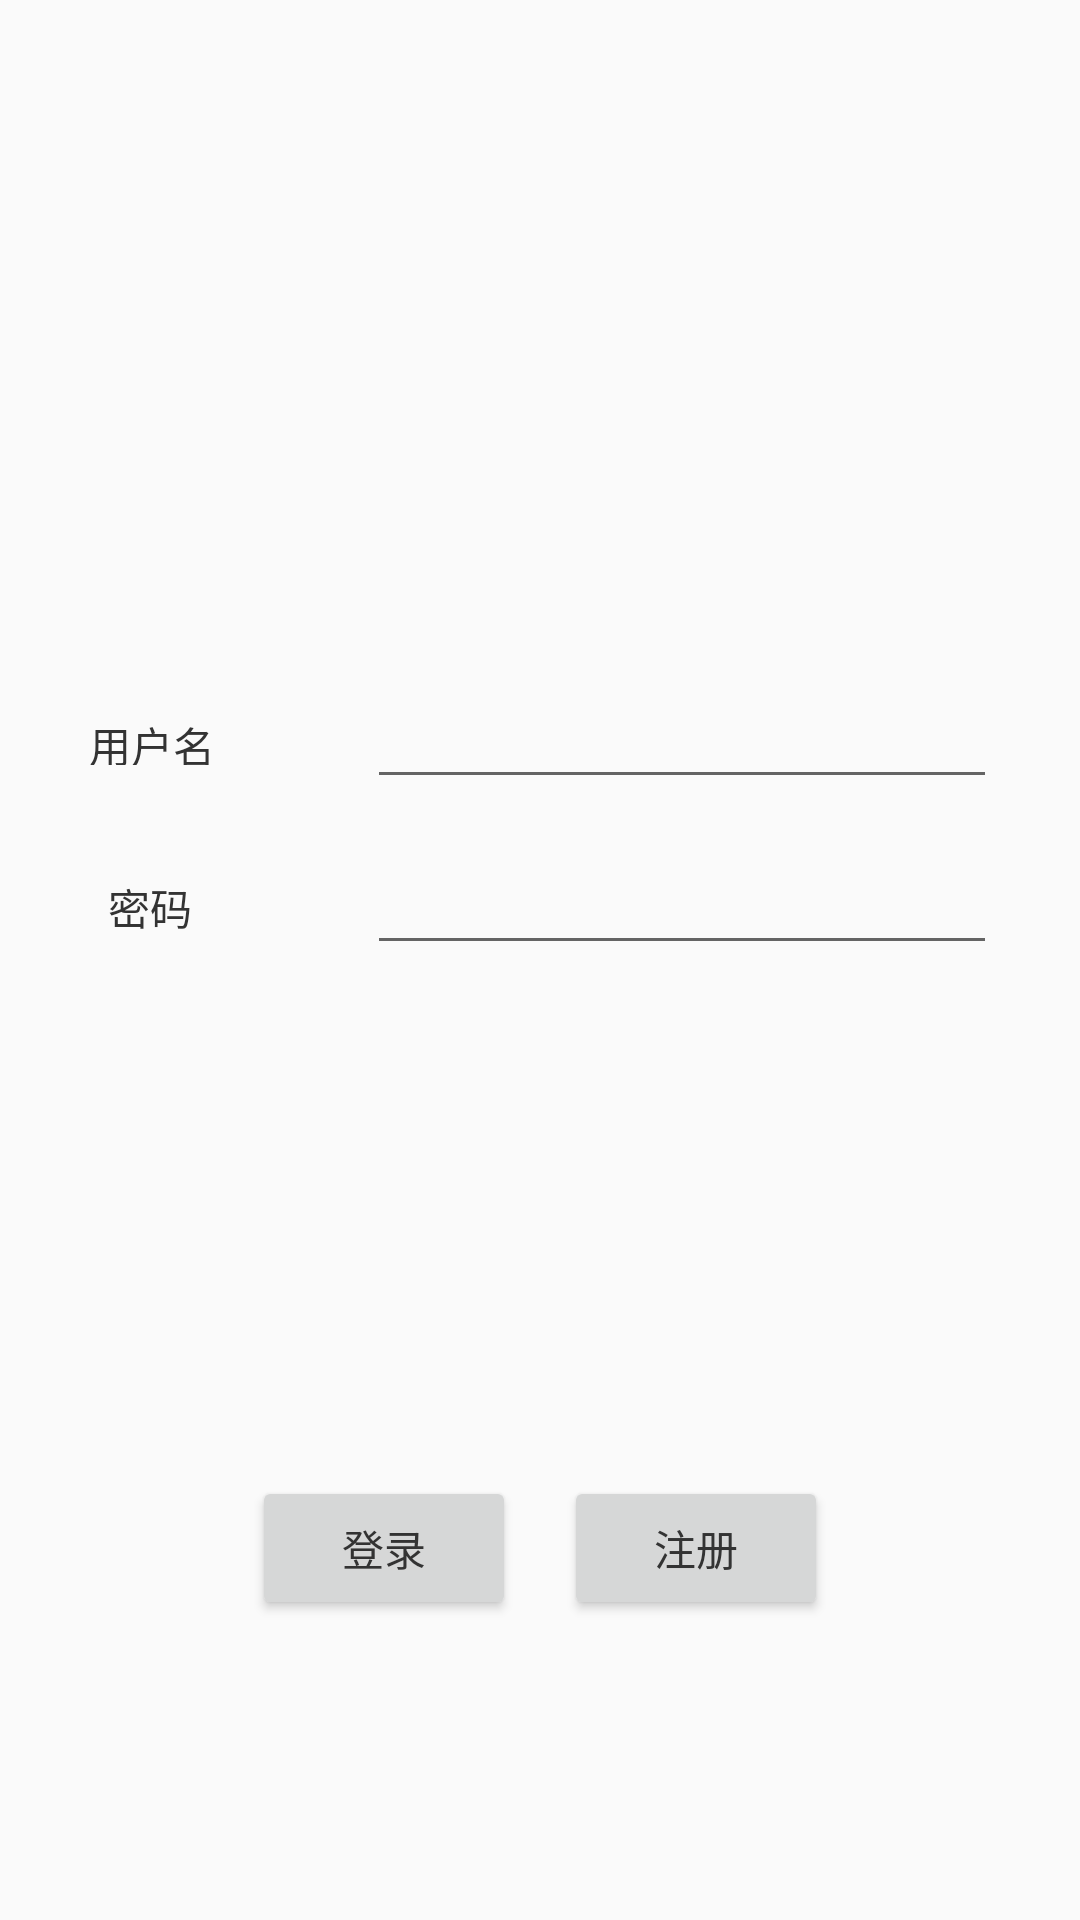

The Android layout XML behind this screen, and the referenced resources:
<!-- AndroidManifest.xml: application theme AppTheme -->
<!-- res/layout/activity_login.xml -->
<?xml version="1.0" encoding="utf-8"?>
<androidx.constraintlayout.widget.ConstraintLayout xmlns:android="http://schemas.android.com/apk/res/android"
    xmlns:app="http://schemas.android.com/apk/res-auto"
    xmlns:tools="http://schemas.android.com/tools"
    android:layout_width="match_parent"
    android:layout_height="match_parent"
    tools:layout_editor_absoluteY="25dp">


    <androidx.constraintlayout.widget.Guideline
        android:id="@+id/guideline"
        android:layout_width="wrap_content"
        android:layout_height="wrap_content"
        android:orientation="vertical"
        app:layout_constraintGuide_percent="0.5" />

    <Button
        android:id="@+id/btn_login"
        android:layout_width="wrap_content"
        android:layout_height="wrap_content"
        android:layout_marginBottom="100dp"
        android:layout_marginEnd="8dp"
        android:text="登录"
        app:layout_constraintBottom_toBottomOf="parent"
        app:layout_constraintEnd_toStartOf="@+id/guideline" />

    <Button
        android:id="@+id/btn_register"
        android:layout_width="wrap_content"
        android:layout_height="wrap_content"
        android:layout_marginStart="8dp"
        android:text="注册"
        app:layout_constraintBottom_toBottomOf="@+id/btn_login"
        app:layout_constraintStart_toEndOf="@+id/guideline" />

    <TextView
        android:id="@+id/textView"
        android:layout_width="wrap_content"
        android:layout_height="17dp"
        android:layout_marginEnd="23dp"
        android:layout_marginStart="2dp"
        android:text="用户名"
        app:layout_constraintBaseline_toBaselineOf="@+id/et_user_name"
        app:layout_constraintEnd_toStartOf="@+id/et_user_name"
        app:layout_constraintStart_toStartOf="parent" />

    <TextView
        android:id="@+id/textView2"
        android:layout_width="wrap_content"
        android:layout_height="wrap_content"
        android:layout_marginStart="36dp"
        android:layout_marginTop="37dp"
        android:text="密码"
        app:layout_constraintStart_toStartOf="parent"
        app:layout_constraintTop_toBottomOf="@+id/textView" />

    <EditText
        android:id="@+id/et_user_name"
        android:layout_width="wrap_content"
        android:layout_height="wrap_content"
        android:layout_marginTop="225dp"
        android:ems="10"
        android:inputType="textPersonName"
        app:layout_constraintEnd_toEndOf="parent"
        app:layout_constraintStart_toEndOf="@+id/textView"
        app:layout_constraintTop_toTopOf="parent" />

    <EditText
        android:id="@+id/et_password"
        android:layout_width="wrap_content"
        android:layout_height="wrap_content"
        android:layout_marginTop="14dp"
        android:ems="10"
        android:inputType="textPassword"
        app:layout_constraintStart_toStartOf="@+id/et_user_name"
        app:layout_constraintTop_toBottomOf="@+id/et_user_name" />
</androidx.constraintlayout.widget.ConstraintLayout>
<!-- resources referenced by this layout -->
<resources>
  <style name="AppTheme" parent="Theme.AppCompat.Light.NoActionBar">
          <item name="colorPrimary">@color/colorPrimary</item>
          <item name="colorPrimaryDark">@color/colorPrimary</item>
          <item name="android:windowAnimationStyle">@style/windowAnimation</item>
          <item name="android:itemBackground">@color/white</item>
          <item name="android:textColor">@color/title_black</item>
      </style>
  <color name="colorPrimary">#FF36BC9B</color>
  <style name="windowAnimation">
          <item name="android:activityOpenEnterAnimation">@anim/push_left_in</item>
          <item name="android:activityOpenExitAnimation">@anim/push_left_out</item>
          <item name="android:activityCloseEnterAnimation">@anim/push_right_in</item>
          <item name="android:activityCloseExitAnimation">@anim/push_right_out</item>
      </style>
  <color name="white">#ffffff</color>
  <color name="title_black">#333333</color>
</resources>
